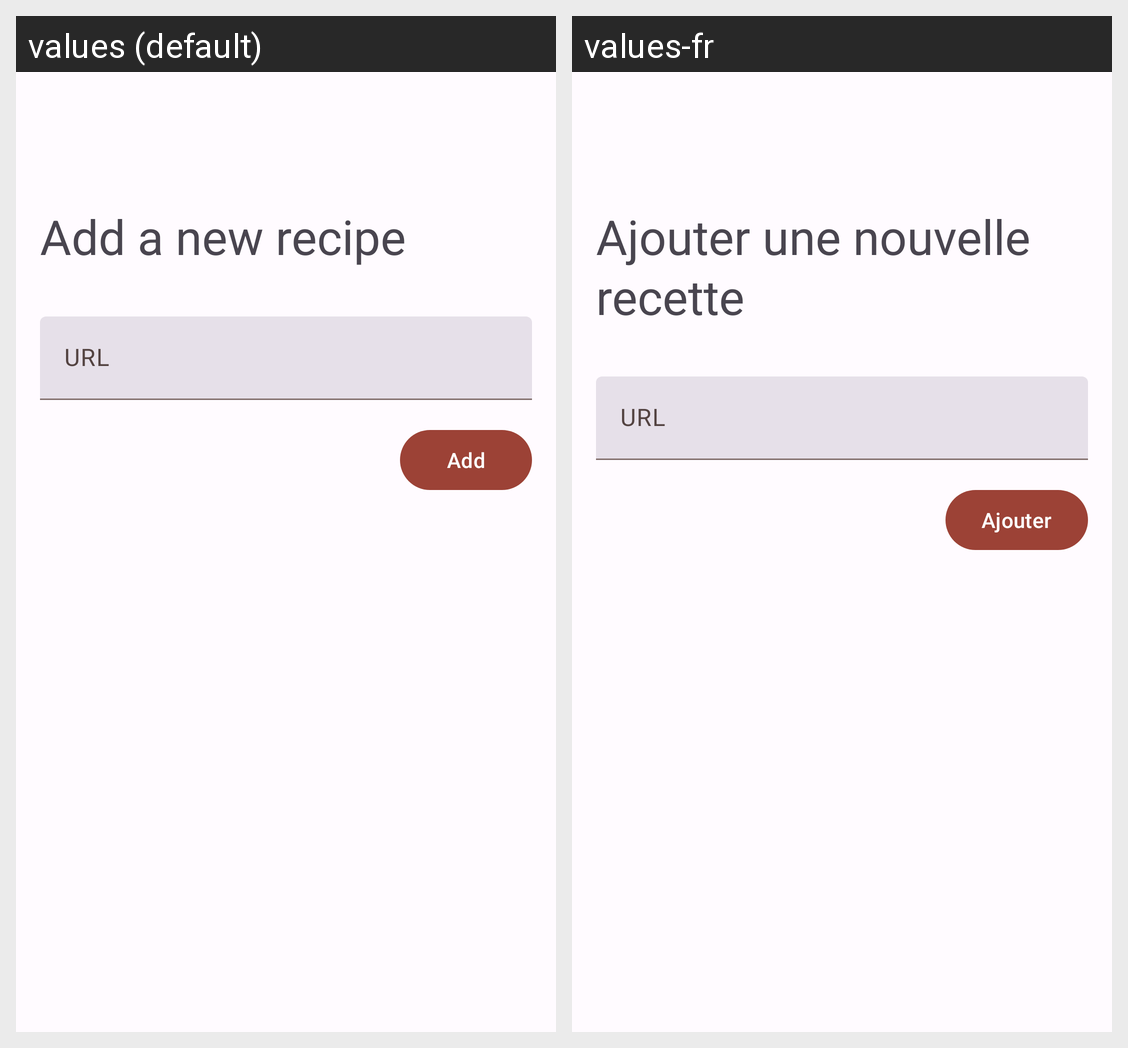

This grid shows one Android layout under two languages. Give, for every string resource on the screen, its name, the default text and each shown locale's text.
Android screen res/layout/activity_wizard.xml rendered under 2 locales, left to right: values (default), values-fr. Device: Nexus 5 (rendered at 1080×1920; each locale shown at half size, 540×960, under a caption strip naming it); theme Theme.Menu.
Strings drawn on this screen, with the default value and each locale's value (text and hints the layout hard-codes, and strings that could not be matched under every locale, appear in the picture but are not listed):

wizard_title_start
  values: Add a new recipe
  values-fr: Ajouter une nouvelle recette

wizard_url_hint
  values: URL
  values-fr: URL

wizard_url_submit
  values: Add
  values-fr: Ajouter
